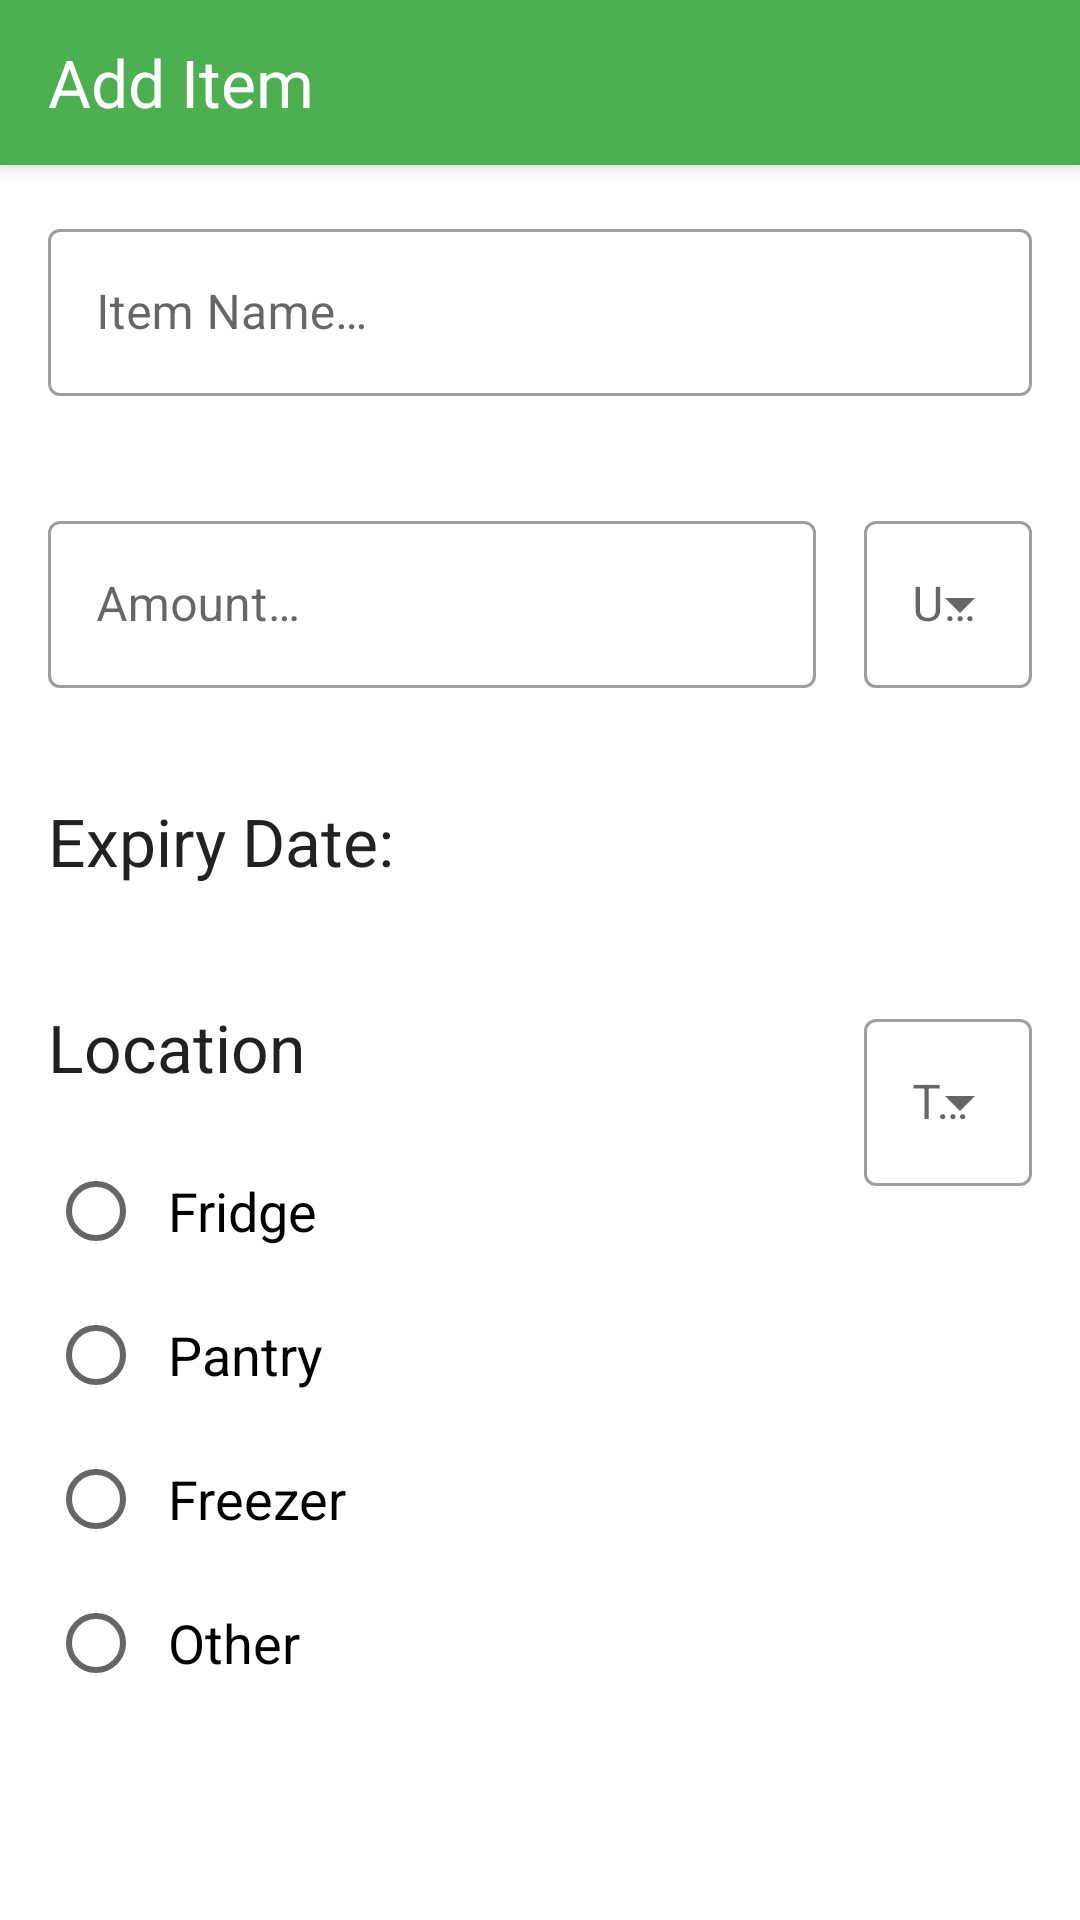

Here is an Android app screen rendered from its layout file. Give the layout XML and the strings, colors and styles it references.
<!-- AndroidManifest.xml: application theme Theme.VirtualFridge -->
<!-- res/layout/add_kitchen_item_fragment.xml -->
<?xml version="1.0" encoding="utf-8"?>
<androidx.constraintlayout.widget.ConstraintLayout xmlns:android="http://schemas.android.com/apk/res/android"
    xmlns:app="http://schemas.android.com/apk/res-auto"
    android:layout_width="match_parent"
    android:layout_height="match_parent"
    android:clickable="true"
    android:focusable="true"
    android:focusableInTouchMode="true"
    android:orientation="vertical">

    
    <androidx.appcompat.widget.Toolbar
        android:id="@+id/add_kitchen_item_toolbar"
        style="@style/Widget.MaterialComponents.Toolbar.Primary"
        android:layout_width="match_parent"
        android:layout_height="wrap_content"
        android:minHeight="@dimen/toolbar_height"
        app:layout_constraintTop_toTopOf="parent">

        <TextView
            android:layout_width="wrap_content"
            android:layout_height="wrap_content"
            android:text="@string/add_item_heading"
            android:textColor="@color/text"
            android:textSize="@dimen/text_large" />

    </androidx.appcompat.widget.Toolbar>

    
    <com.google.android.material.textfield.TextInputLayout
        android:id="@+id/kitchen_item_name_input_parent"
        style="@style/Widget.MaterialComponents.TextInputLayout.OutlinedBox"
        android:layout_width="match_parent"
        android:layout_height="wrap_content"
        android:layout_below="@id/add_kitchen_item_toolbar"
        android:layout_margin="@dimen/big_padding"
        android:hint="@string/name_in"
        app:errorEnabled="true"
        app:helperTextEnabled="true"
        app:layout_constraintStart_toStartOf="parent"
        app:layout_constraintTop_toBottomOf="@id/add_kitchen_item_toolbar">

        <com.google.android.material.textfield.TextInputEditText
            android:id="@+id/kitchen_item_name_input"
            android:layout_width="match_parent"
            android:layout_height="wrap_content"
            android:textColor="@color/textInverse" />

    </com.google.android.material.textfield.TextInputLayout>

    
    <com.google.android.material.textfield.TextInputLayout
        android:id="@+id/kitchen_item_quantity_input_parent"
        style="@style/Widget.MaterialComponents.TextInputLayout.OutlinedBox"
        android:layout_width="0dp"
        android:layout_height="wrap_content"
        android:layout_margin="@dimen/big_padding"
        android:hint="@string/quantity_in"
        app:errorEnabled="true"
        app:helperTextEnabled="true"
        app:layout_constrainedWidth="true"
        app:layout_constraintEnd_toStartOf="@id/kitchen_units_dropdown_parent"
        app:layout_constraintStart_toStartOf="parent"
        app:layout_constraintTop_toBottomOf="@id/kitchen_item_name_input_parent">

        <com.google.android.material.textfield.TextInputEditText
            android:id="@+id/kitchen_item_quantity_input"
            android:layout_width="match_parent"
            android:layout_height="wrap_content"
            android:inputType="numberDecimal"
            android:textColor="@color/textInverse" />

    </com.google.android.material.textfield.TextInputLayout>

    
    <com.google.android.material.textfield.TextInputLayout
        android:id="@+id/kitchen_units_dropdown_parent"
        style="@style/Widget.MaterialComponents.TextInputLayout.OutlinedBox.ExposedDropdownMenu"
        android:layout_width="wrap_content"
        android:layout_height="wrap_content"
        android:layout_margin="@dimen/big_padding"
        app:layout_constraintEnd_toEndOf="parent"
        app:layout_constraintTop_toBottomOf="@id/kitchen_item_name_input_parent">

        <AutoCompleteTextView
            android:id="@+id/kitchen_units_dropdown"
            android:layout_width="match_parent"
            android:layout_height="wrap_content"
            android:ellipsize="end"
            android:hint="@string/unit_in"
            android:inputType="none"
            android:maxLines="1"
            android:textColor="@color/textInverse" />

    </com.google.android.material.textfield.TextInputLayout>

    
    <TextView
        android:id="@+id/expiry_heading"
        android:layout_width="wrap_content"
        android:layout_height="wrap_content"
        android:layout_margin="@dimen/big_padding"
        android:text="@string/expiry_date"
        android:textColor="@color/textInverse"
        android:textSize="@dimen/text_large"
        app:layout_constraintStart_toStartOf="parent"
        app:layout_constraintTop_toBottomOf="@id/kitchen_item_quantity_input_parent" />

    <Button
        android:id="@+id/expiry_input_button"
        style="@style/Widget.MaterialComponents.Button"
        android:layout_width="0dp"
        android:layout_height="wrap_content"
        android:layout_marginStart="@dimen/big_padding"
        android:layout_marginEnd="@dimen/big_padding"
        android:drawableEnd="@drawable/calendar_icon"
        android:text="@string/no_exp_date_label"
        android:textSize="@dimen/text_tiny"
        app:layout_constrainedWidth="true"
        app:layout_constraintBottom_toBottomOf="@id/expiry_heading"
        app:layout_constraintEnd_toEndOf="parent"
        app:layout_constraintStart_toEndOf="@id/kitchen_item_quantity_input_parent"
        app:layout_constraintTop_toTopOf="@id/expiry_heading" />

    
    <TextView
        android:id="@+id/location_options_heading"
        android:layout_width="wrap_content"
        android:layout_height="wrap_content"
        android:layout_margin="@dimen/big_padding"
        android:text="@string/location_heading"
        android:textColor="@color/textInverse"
        android:textSize="@dimen/text_large"
        app:layout_constraintStart_toStartOf="parent"
        app:layout_constraintTop_toBottomOf="@id/expiry_input_button">

    </TextView>

    <RadioGroup
        android:id="@+id/location_options_group"
        android:layout_width="wrap_content"
        android:layout_height="wrap_content"
        android:layout_margin="@dimen/big_padding"
        android:textColor="@color/textInverse"
        app:layout_constraintStart_toStartOf="parent"
        app:layout_constraintTop_toBottomOf="@id/location_options_heading">

        <RadioButton
            android:id="@+id/location_option_fridge"
            android:layout_width="wrap_content"
            android:layout_height="wrap_content"
            android:padding="@dimen/small_padding"
            android:text="@string/loc_fridge"
            android:textSize="@dimen/text_small" />

        <RadioButton
            android:id="@+id/location_option_pantry"
            android:layout_width="wrap_content"
            android:layout_height="wrap_content"
            android:padding="@dimen/small_padding"
            android:text="@string/loc_pantry"
            android:textSize="@dimen/text_small" />

        <RadioButton
            android:id="@+id/location_option_freezer"
            android:layout_width="wrap_content"
            android:layout_height="wrap_content"
            android:padding="@dimen/small_padding"
            android:text="@string/loc_freezer"
            android:textSize="@dimen/text_small" />

        <RadioButton
            android:id="@+id/location_option_other"
            android:layout_width="wrap_content"
            android:layout_height="wrap_content"
            android:padding="@dimen/small_padding"
            android:text="@string/loc_other"
            android:textSize="@dimen/text_small" />
    </RadioGroup>

    
    <com.google.android.material.textfield.TextInputLayout
        android:id="@+id/kitchen_type_dropdown_parent"
        style="@style/Widget.MaterialComponents.TextInputLayout.OutlinedBox.ExposedDropdownMenu"
        android:layout_width="0dp"
        android:layout_height="wrap_content"
        android:layout_margin="@dimen/big_padding"
        app:layout_constrainedWidth="true"
        app:layout_constraintEnd_toEndOf="parent"
        app:layout_constraintStart_toEndOf="@id/kitchen_item_quantity_input_parent"
        app:layout_constraintTop_toBottomOf="@id/expiry_input_button">

        <AutoCompleteTextView
            android:id="@+id/kitchen_type_dropdown"
            android:layout_width="match_parent"
            android:layout_height="wrap_content"
            android:ellipsize="end"
            android:hint="@string/type_in"
            android:inputType="none"
            android:maxLines="1"
            android:textColor="@color/textInverse" />

    </com.google.android.material.textfield.TextInputLayout>

    
    <Button
        android:id="@+id/kitchen_form_save"
        style="@style/Widget.MaterialComponents.Button"
        android:layout_width="match_parent"
        android:layout_height="wrap_content"
        android:layout_marginHorizontal="@dimen/big_padding"
        android:layout_marginTop="@dimen/big_padding"
        android:layout_marginBottom="@dimen/bottom_nav_height_with_big_margin"
        android:text="@string/button_save"
        app:layout_constraintBottom_toBottomOf="parent" />

</androidx.constraintlayout.widget.ConstraintLayout>
<!-- resources referenced by this layout -->
<resources>
  <color name="text">#FFFFFF</color>
  <color name="textInverse">#212121</color>
  <dimen name="big_padding">16dp</dimen>
  <dimen name="bottom_nav_height_with_big_margin">150dp</dimen>
  <dimen name="small_padding">8dp</dimen>
  <dimen name="text_large">22sp</dimen>
  <dimen name="text_small">18sp</dimen>
  <dimen name="text_tiny">14sp</dimen>
  <dimen name="toolbar_height">55dp</dimen>
  <string name="add_item_heading">Add Item</string>
  <string name="button_save">SAVE ITEM</string>
  <string name="expiry_date">Expiry Date:</string>
  <string name="loc_freezer">Freezer</string>
  <string name="loc_fridge">Fridge</string>
  <string name="loc_other">Other</string>
  <string name="loc_pantry">Pantry</string>
  <string name="location_heading">Location</string>
  <string name="name_in">Item Name…</string>
  <string name="no_exp_date_label">SET DATE</string>
  <string name="quantity_in">Amount…</string>
  <string name="type_in">Type</string>
  <string name="unit_in">Unit</string>
  <style name="Theme.VirtualFridge" parent="Theme.MaterialComponents.DayNight">
          
          <item name="colorPrimary">@color/colorPrimary</item>
          <item name="colorPrimaryVariant">@color/colorPrimaryDark</item>
          <item name="colorOnPrimary">@color/white</item>
          
          <item name="colorSecondary">@color/colorAccent</item>
          <item name="colorSecondaryVariant">@color/colorAccentDark</item>
          <item name="colorOnSecondary">@color/white</item>
          
          <item name="android:statusBarColor" tools:targetApi="l">?attr/colorPrimaryVariant</item>
      </style>
  <color name="colorPrimary">#4CAF50</color>
  <color name="colorPrimaryDark">#388E3C</color>
  <color name="white">#FFFFFFFF</color>
  <color name="colorAccent">#607D8B</color>
  <color name="colorAccentDark">#455A64</color>
</resources>
